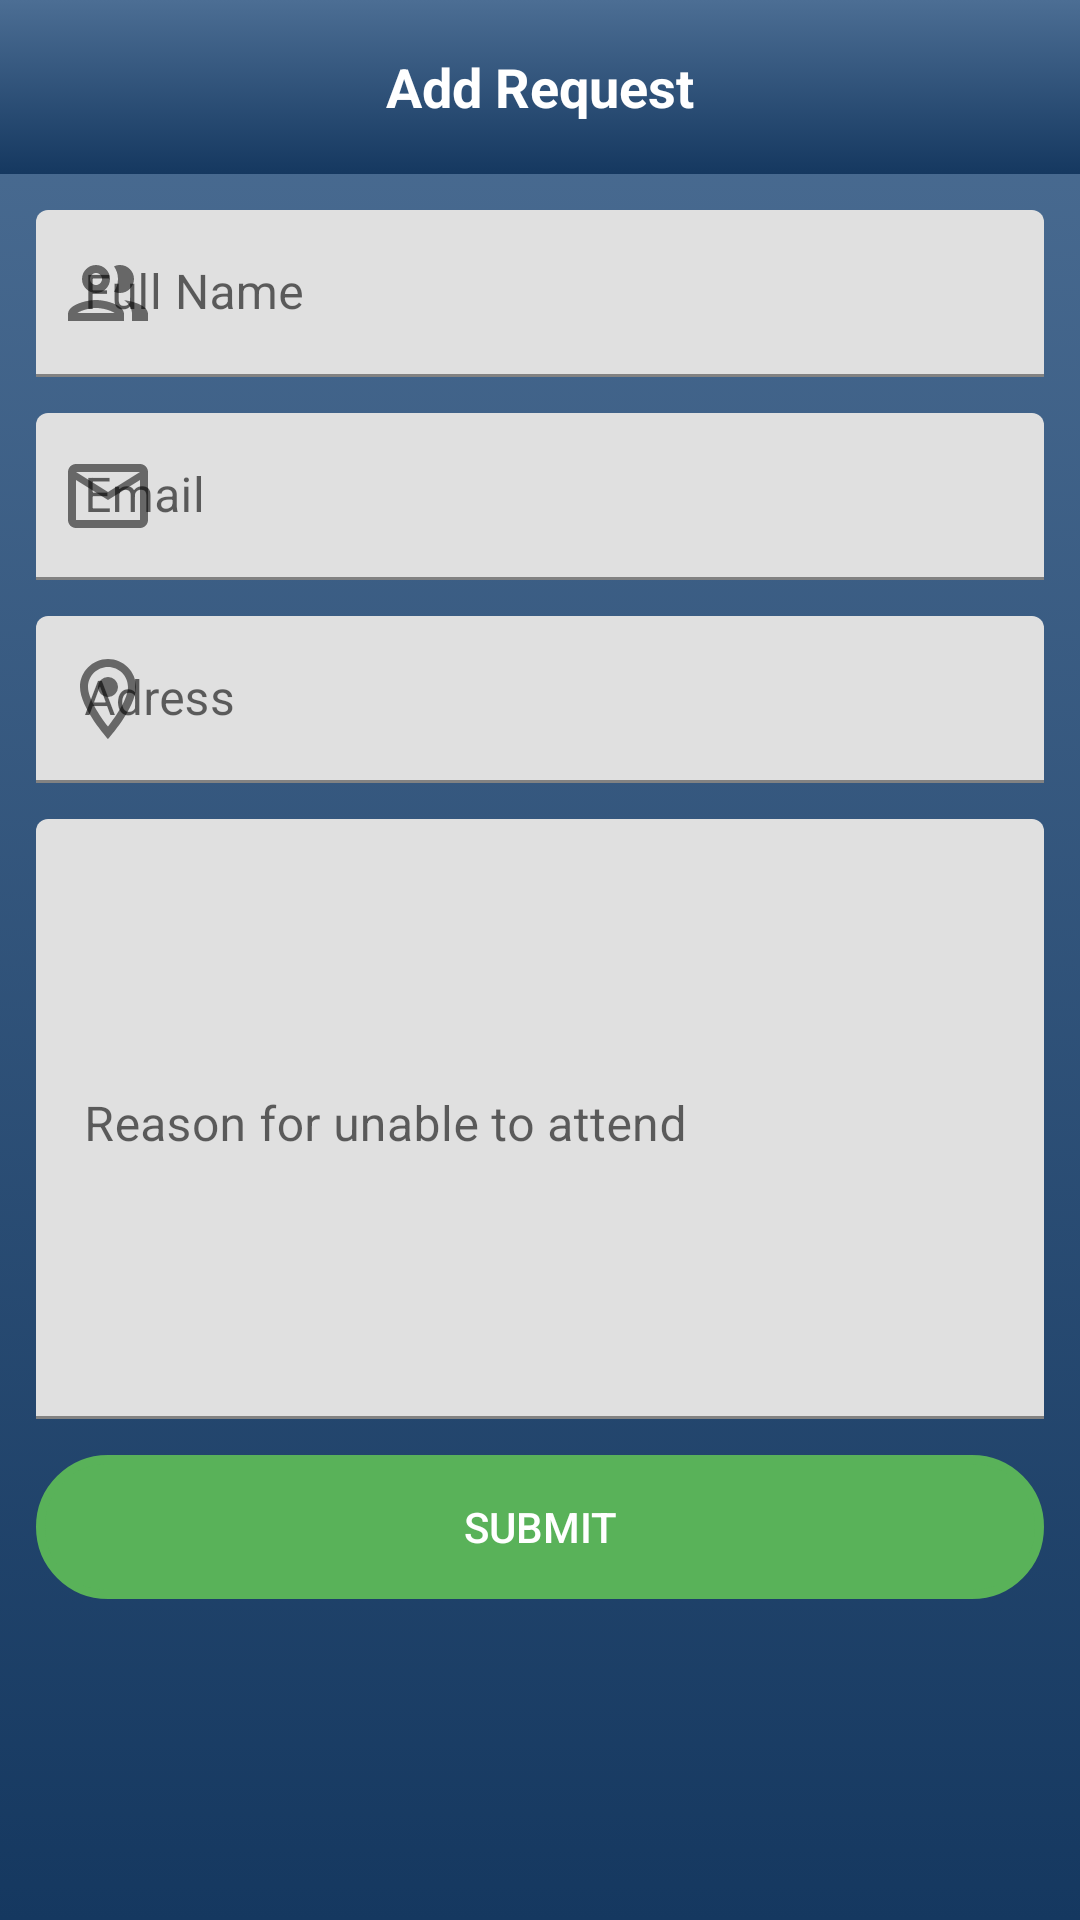

Android layout source for this screen:
<!-- AndroidManifest.xml: application theme Theme.EDemoc -->
<!-- res/layout/activity_add_new_mobile_voting_station.xml -->
<?xml version="1.0" encoding="utf-8"?>
<androidx.appcompat.widget.LinearLayoutCompat xmlns:android="http://schemas.android.com/apk/res/android"
    xmlns:app="http://schemas.android.com/apk/res-auto"
    xmlns:tools="http://schemas.android.com/tools"
    android:layout_width="match_parent"
    android:layout_height="match_parent"
    android:background="@drawable/main_background"
    android:orientation="vertical"
    tools:context=".Activities.AddNewMobileVotingStation">

    <androidx.appcompat.widget.LinearLayoutCompat
        android:layout_width="match_parent"
        android:layout_height="0dp"
        android:layout_weight="0.1"
        android:orientation="vertical"
        android:background="@drawable/main_background">

        <TextView
            android:layout_width="match_parent"
            android:layout_height="match_parent"
            android:text="Add Request"
            android:textColor="@color/white"
            android:gravity="center"
            android:textStyle="bold"
            android:textSize="18sp"/>

    </androidx.appcompat.widget.LinearLayoutCompat>

    <androidx.appcompat.widget.LinearLayoutCompat
        android:layout_width="match_parent"
        android:layout_height="0dp"
        android:layout_weight="1"

        android:layout_marginHorizontal="12dp"
        android:orientation="vertical">

        <com.google.android.material.textfield.TextInputLayout
            android:layout_width="match_parent"
            android:layout_height="wrap_content"
            android:layout_marginTop="12dp"
            android:hint="Full Name"
            app:startIconDrawable="@drawable/ic_fullname"
            app:boxStrokeColor="@color/white"
            app:hintTextColor="@color/white">

            <com.google.android.material.textfield.TextInputEditText
                android:id="@+id/fullname"
                android:layout_width="match_parent"
                android:layout_height="wrap_content"
                android:textColor="@color/white" />

        </com.google.android.material.textfield.TextInputLayout>



        <com.google.android.material.textfield.TextInputLayout
            android:layout_width="match_parent"
            android:layout_height="wrap_content"
            android:layout_marginTop="12dp"
            app:startIconDrawable="@drawable/ic_email"
            android:hint="Email"
            app:hintTextColor="@color/white">

            <com.google.android.material.textfield.TextInputEditText
                android:id="@+id/email"
                android:layout_width="match_parent"
                android:layout_height="wrap_content"
                android:textColor="@color/white" />

        </com.google.android.material.textfield.TextInputLayout>



        <com.google.android.material.textfield.TextInputLayout
            android:layout_width="match_parent"
            android:layout_height="wrap_content"
            android:layout_marginTop="12dp"
            app:startIconDrawable="@drawable/ic_adress"
            android:hint="Adress"
            app:hintTextColor="@color/white">

            <com.google.android.material.textfield.TextInputEditText
                android:id="@+id/adress"
                android:layout_width="match_parent"
                android:layout_height="wrap_content"
                android:textColor="@color/white" />

        </com.google.android.material.textfield.TextInputLayout>

        <com.google.android.material.textfield.TextInputLayout
            android:layout_width="match_parent"
            android:layout_height="200dp"
            android:layout_marginTop="12dp"
            android:hint="Reason for unable to attend"
            app:startIconDrawable="@drawable/ic_id"
            app:hintTextColor="@color/white">

            <com.google.android.material.textfield.TextInputEditText
                android:id="@+id/reason"
                android:layout_width="match_parent"
                android:layout_height="match_parent"
                android:textColor="@color/white"
                android:gravity="start" />

        </com.google.android.material.textfield.TextInputLayout>

        <androidx.appcompat.widget.AppCompatButton
            android:layout_width="match_parent"
            android:layout_height="wrap_content"
            android:backgroundTint="#59B259"
            android:background="@drawable/button_background"
            android:text="Submit"
            android:textColor="@color/white"
            android:layout_marginTop="12dp"
            android:onClick="Upload_Request"/>


    </androidx.appcompat.widget.LinearLayoutCompat>

</androidx.appcompat.widget.LinearLayoutCompat>
<!-- resources referenced by this layout -->
<resources>
  <color name="white">#FFFFFFFF</color>
  <!-- drawable button_background (drawable-v24) -->
  <?xml version="1.0" encoding="UTF-8"?>
  <shape xmlns:android="http://schemas.android.com/apk/res/android">
      <stroke
          android:width="3dp"
          android:color="#B1BCBE" />
      <corners android:radius="50dp" />
  </shape>
  <!-- drawable ic_adress (drawable) -->
  <vector android:height="32dp" android:tint="#727272"
      android:viewportHeight="24" android:viewportWidth="24"
      android:width="32dp" xmlns:android="http://schemas.android.com/apk/res/android">
      <path android:fillColor="@android:color/white" android:pathData="M12,2C8.13,2 5,5.13 5,9c0,5.25 7,13 7,13s7,-7.75 7,-13c0,-3.87 -3.13,-7 -7,-7zM7,9c0,-2.76 2.24,-5 5,-5s5,2.24 5,5c0,2.88 -2.88,7.19 -5,9.88C9.92,16.21 7,11.85 7,9z"/>
      <path android:fillColor="@android:color/white" android:pathData="M12,9m-2.5,0a2.5,2.5 0,1 1,5 0a2.5,2.5 0,1 1,-5 0"/>
  </vector>
  <!-- drawable ic_email (drawable) -->
  <vector android:height="32dp" android:tint="#727272"
      android:viewportHeight="24" android:viewportWidth="24"
      android:width="32dp" xmlns:android="http://schemas.android.com/apk/res/android">
      <path android:fillColor="@android:color/white" android:pathData="M22,6c0,-1.1 -0.9,-2 -2,-2L4,4c-1.1,0 -2,0.9 -2,2v12c0,1.1 0.9,2 2,2h16c1.1,0 2,-0.9 2,-2L22,6zM20,6l-8,5 -8,-5h16zM20,18L4,18L4,8l8,5 8,-5v10z"/>
  </vector>
  <!-- drawable ic_fullname (drawable) -->
  <vector android:height="32dp" android:tint="#727272"
      android:viewportHeight="24" android:viewportWidth="24"
      android:width="32dp" xmlns:android="http://schemas.android.com/apk/res/android">
      <path android:fillColor="@android:color/white" android:pathData="M9,13.75c-2.34,0 -7,1.17 -7,3.5L2,19h14v-1.75c0,-2.33 -4.66,-3.5 -7,-3.5zM4.34,17c0.84,-0.58 2.87,-1.25 4.66,-1.25s3.82,0.67 4.66,1.25L4.34,17zM9,12c1.93,0 3.5,-1.57 3.5,-3.5S10.93,5 9,5 5.5,6.57 5.5,8.5 7.07,12 9,12zM9,7c0.83,0 1.5,0.67 1.5,1.5S9.83,10 9,10s-1.5,-0.67 -1.5,-1.5S8.17,7 9,7zM16.04,13.81c1.16,0.84 1.96,1.96 1.96,3.44L18,19h4v-1.75c0,-2.02 -3.5,-3.17 -5.96,-3.44zM15,12c1.93,0 3.5,-1.57 3.5,-3.5S16.93,5 15,5c-0.54,0 -1.04,0.13 -1.5,0.35 0.63,0.89 1,1.98 1,3.15s-0.37,2.26 -1,3.15c0.46,0.22 0.96,0.35 1.5,0.35z"/>
  </vector>
  <!-- drawable main_background (drawable) -->
  <?xml version="1.0" encoding="utf-8"?>
  <selector xmlns:android="http://schemas.android.com/apk/res/android">
      <item>
          <shape>
              <gradient
                  android:angle="90"
                  android:startColor="@color/main_color_dark"
                  android:endColor="@color/main_color_light"
                  android:type="linear" />
          </shape>
      </item>
  </selector>
  <style name="Theme.EDemoc" parent="Theme.MaterialComponents.DayNight.DarkActionBar">
          
          <item name="colorPrimary">@color/purple_500</item>
          <item name="colorPrimaryVariant">@color/purple_700</item>
          <item name="colorOnPrimary">@color/white</item>
          
          <item name="colorSecondary">@color/teal_200</item>
          <item name="colorSecondaryVariant">@color/teal_700</item>
          <item name="colorOnSecondary">@color/black</item>
          
          <item name="android:statusBarColor" tools:targetApi="l">?attr/colorPrimaryVariant</item>
          
      </style>
  <color name="main_color_dark">#153860</color>
  <color name="main_color_light">#4C6E94</color>
  <color name="purple_500">#FF6200EE</color>
  <color name="purple_700">#FF3700B3</color>
  <color name="teal_200">#FF03DAC5</color>
  <color name="teal_700">#FF018786</color>
  <color name="black">#FF000000</color>
</resources>
